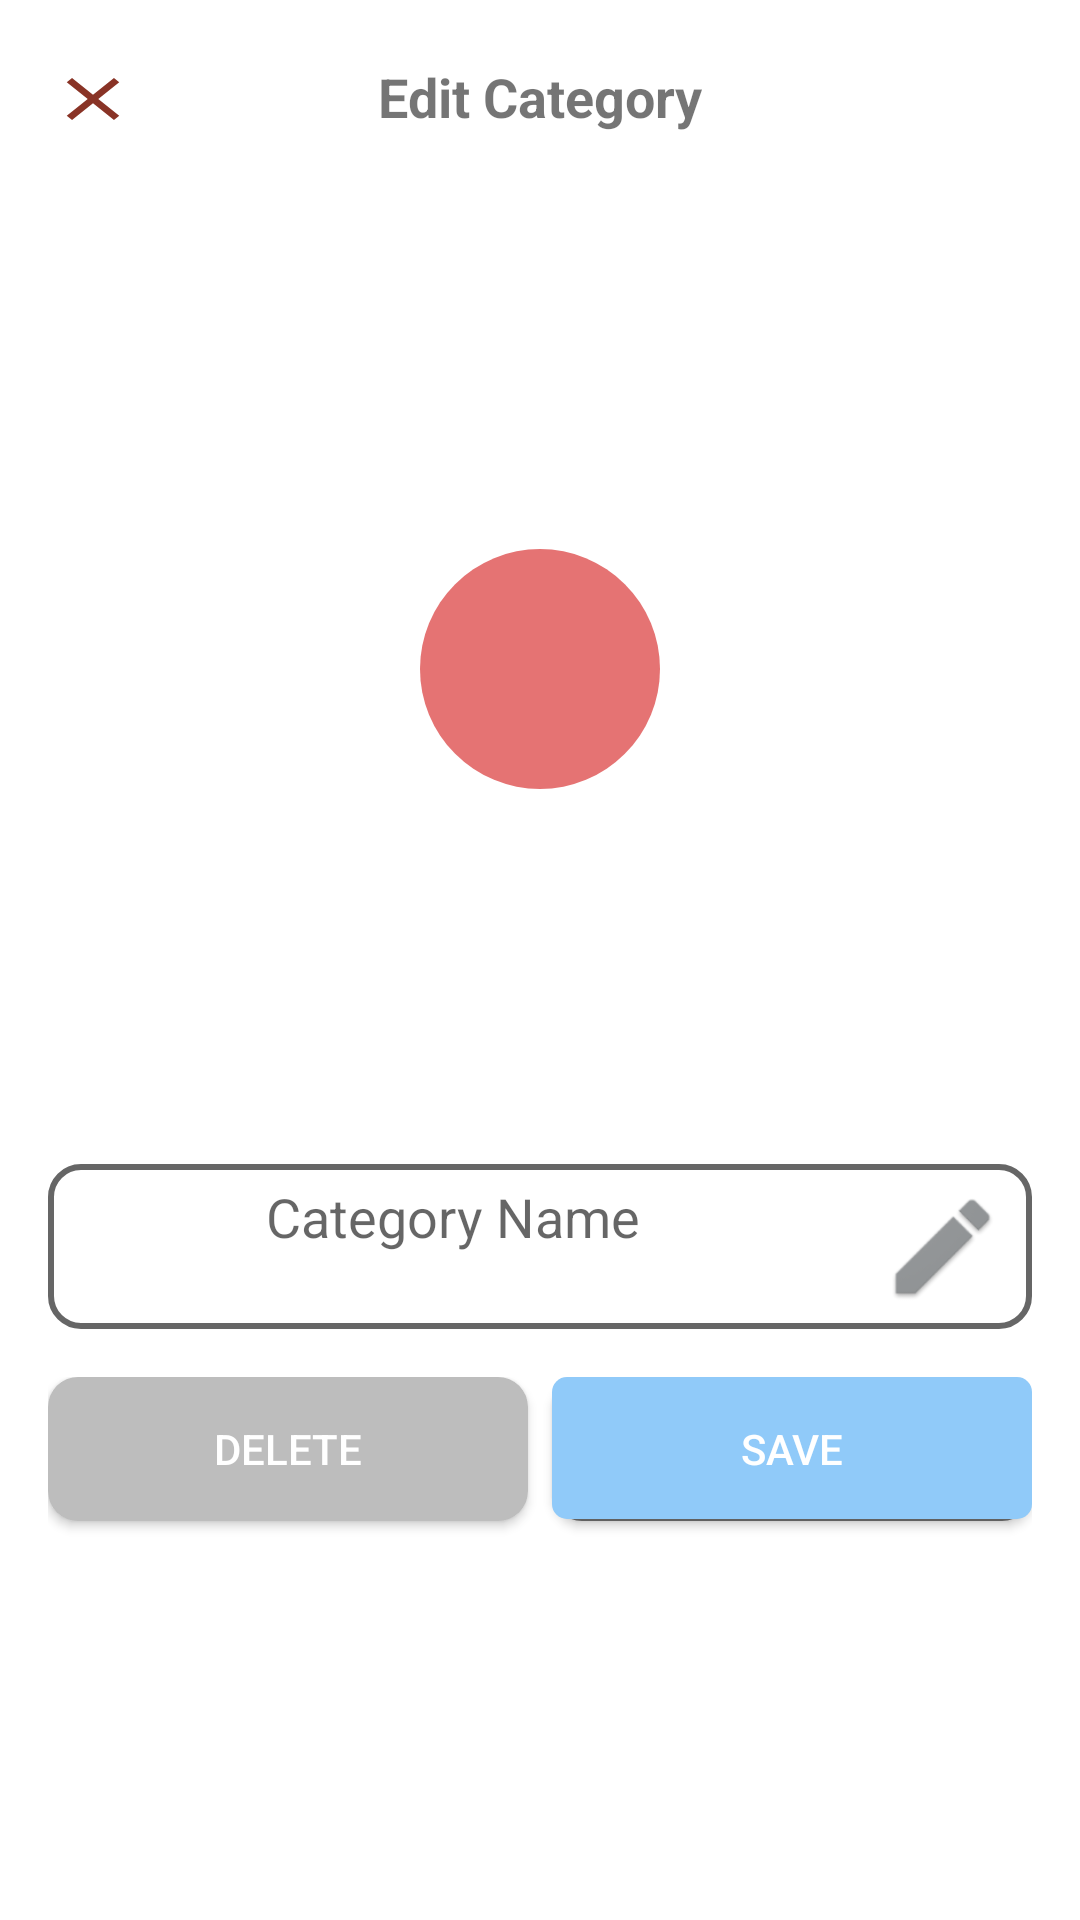

Reconstruct the res/layout file that produces this screen, plus the resources it refers to.
<!-- AndroidManifest.xml: fallback theme Theme.MaterialComponents.DayNight.NoActionBar -->
<!-- res/layout/edit_category.xml -->
<?xml version="1.0" encoding="utf-8"?>
<LinearLayout xmlns:android="http://schemas.android.com/apk/res/android"
    xmlns:app="http://schemas.android.com/apk/res-auto"
    xmlns:tools="http://schemas.android.com/tools"
    android:layout_width="match_parent"
    android:layout_height="match_parent"
    android:orientation="vertical"
    android:padding="@dimen/std_padding"
    android:weightSum="100">

    <FrameLayout
        android:layout_width="match_parent"
        android:layout_height="wrap_content"
        android:layout_marginBottom="@dimen/standard_half_margin"
        android:orientation="horizontal">

        <ImageView
            android:id="@+id/btnClose"
            android:layout_width="30dp"
            android:layout_height="34dp"
            android:layout_gravity="start"
            app:srcCompat="@drawable/ic_close" />

        <LinearLayout
            android:layout_width="match_parent"
            android:layout_height="match_parent"
            android:gravity="center"
            android:orientation="horizontal">

            <TextView
                android:id="@+id/title"
                android:layout_margin="@dimen/standard_quarter_margin"
                android:layout_width="wrap_content"
                android:layout_height="wrap_content"
                android:text="@string/edit_category"
                android:textSize="@dimen/text_dialog"
                android:textStyle="bold" />
        </LinearLayout>
    </FrameLayout>

    <LinearLayout
        android:layout_width="match_parent"
        android:gravity="center"
        android:layout_height="0dip"
        android:layout_weight="60">

        <ImageView
            android:id="@+id/categoryIcon"
            android:layout_width="wrap_content"
            android:layout_height="wrap_content"
            android:background="@drawable/bg_circle_default" />
    </LinearLayout>

    <LinearLayout
        android:layout_width="match_parent"
        android:layout_height="0dp"
        android:layout_weight="10"
        android:background="@drawable/rounded_border"
        android:orientation="horizontal"
        android:weightSum="100">

        <EditText
            android:id="@+id/inputName"
            android:layout_width="wrap_content"
            android:layout_height="35dp"
            android:layout_weight="85"
            android:background="@null"
            android:ems="10"
            android:hint="@string/category_name"
            android:inputType="number"
            android:paddingHorizontal="@dimen/standard_half_padding"
            android:textAlignment="center"
            android:textColor="@color/colorPrimaryLight"
            app:srcCompat="@drawable/ic_edit" />

        <ImageView
            android:id="@+id/imageView4"
            android:layout_width="wrap_content"
            android:layout_height="match_parent"
            android:layout_weight="14"
            app:srcCompat="@mipmap/ic_edit_grey" />
    </LinearLayout>

    <LinearLayout
        android:layout_width="match_parent"
        android:layout_height="0dp"
        android:layout_marginTop="@dimen/std_padding"
        android:layout_weight="20"
        android:orientation="horizontal">

        <Button
            android:id="@+id/btnDelete"
            android:layout_width="wrap_content"
            android:layout_height="wrap_content"
            android:layout_weight="1"
            android:background="@drawable/button_light"
            android:text="@string/delete"
            android:textColor="@color/white"
            tools:textAllCaps="false" />

        <View
            android:layout_width="@dimen/standard_half_margin"
            android:layout_height="0dp" />

        <Button
            android:id="@+id/btnSave"
            tools:textAllCaps="false"
            android:layout_width="wrap_content"
            android:layout_height="wrap_content"
            android:layout_weight="1"
            android:background="@drawable/button_green"
            android:text="@string/save"
            android:textColor="@color/white" />
    </LinearLayout>
</LinearLayout>
<!-- resources referenced by this layout -->
<resources>
  <color name="colorPrimaryLight">#d9d9d9</color>
  <color name="white">#fff</color>
  <dimen name="standard_half_margin">8dp</dimen>
  <dimen name="standard_half_padding">8dp</dimen>
  <dimen name="standard_quarter_margin">4dp</dimen>
  <dimen name="std_padding">16dp</dimen>
  <dimen name="text_dialog">18sp</dimen>
  <!-- drawable bg_circle_default (drawable) -->
  <?xml version="1.0" encoding="utf-8"?>
  <shape xmlns:android="http://schemas.android.com/apk/res/android"
      android:shape="oval">
  
      <solid android:color="@color/monny_default" />
  
      <size
          android:width="80dp"
          android:height="80dp" />
  
  </shape>
  <!-- drawable button_green (drawable-mdpi) -->
  <?xml version="1.0" encoding="utf-8"?>
  <layer-list
      xmlns:android="http://schemas.android.com/apk/res/android">
  
      <item android:drawable="@drawable/shadow"/>
      <item
      android:drawable="@drawable/button"
          android:bottom="2px" />
  
  </layer-list>
  <!-- drawable button_light (drawable) -->
  <?xml version="1.0" encoding="utf-8"?>
  <shape xmlns:android="http://schemas.android.com/apk/res/android"
      android:padding="10dp"
      android:shape="rectangle">
      <solid android:color="@color/material_grey_400" />
      <corners android:radius="10dp" />
  </shape>
  <!-- drawable ic_close (drawable) -->
  <vector android:height="24dp" android:tint="#893326"
      android:viewportHeight="24.0" android:viewportWidth="24.0"
      android:width="@dimen/icon_size" xmlns:android="http://schemas.android.com/apk/res/android">
      <path android:fillColor="#FF000000" android:pathData="M19,6.41L17.59,5 12,10.59 6.41,5 5,6.41 10.59,12 5,17.59 6.41,19 12,13.41 17.59,19 19,17.59 13.41,12z"/>
  </vector>
  <!-- drawable ic_edit (drawable) -->
  <vector xmlns:android="http://schemas.android.com/apk/res/android"
          android:width="24dp"
          android:height="24dp"
          android:viewportWidth="24.0"
          android:viewportHeight="24.0">
      <path
          android:fillColor="#2a2a2a"
          android:pathData="M3,17.25V21h3.75L17.81,9.94l-3.75,-3.75L3,17.25zM20.71,7.04c0.39,-0.39 0.39,-1.02 0,-1.41l-2.34,-2.34c-0.39,-0.39 -1.02,-0.39 -1.41,0l-1.83,1.83 3.75,3.75 1.83,-1.83z"/>
  </vector>
  <!-- drawable rounded_border (drawable) -->
  <?xml version="1.0" encoding="utf-8"?>
  <selector xmlns:android="http://schemas.android.com/apk/res/android">
      <item>
          <shape android:shape="rectangle">
              <solid android:color="#ffffff"/>
              <corners android:radius="10dp" />
              <stroke
                  android:width="2dp"
                  android:color="@color/colorGray"
                  />
          </shape>
      </item>
  </selector>
  <!-- mipmap ic_edit_grey: png bitmap (mipmap-hdpi, 2065 bytes) -->
  <string name="category_name">Category Name</string>
  <string name="delete">Delete</string>
  <string name="edit_category">Edit Category</string>
  <string name="save">Save</string>
  <color name="monny_default">#E57373</color>
  <!-- drawable shadow (drawable) -->
  <?xml version="1.0" encoding="utf-8"?>
  <shape xmlns:android="http://schemas.android.com/apk/res/android">
      <solid android:color="@color/material_grey_700" />
      <corners android:radius="10dp" />
  </shape>
  <!-- drawable button (drawable) -->
  <?xml version="1.0" encoding="utf-8"?>
  <shape xmlns:android="http://schemas.android.com/apk/res/android"
      android:padding="10dp"
      android:shape="rectangle">
      <solid android:color="@color/material_blue_200" />
      <corners android:radius="5dp" />
  </shape>
  <color name="material_grey_400">#BDBDBD</color>
  <dimen name="icon_size">30dp</dimen>
  <color name="colorGray">#666666</color>
  <color name="material_grey_700">#616161</color>
  <color name="material_blue_200">#90CAF9</color>
</resources>
